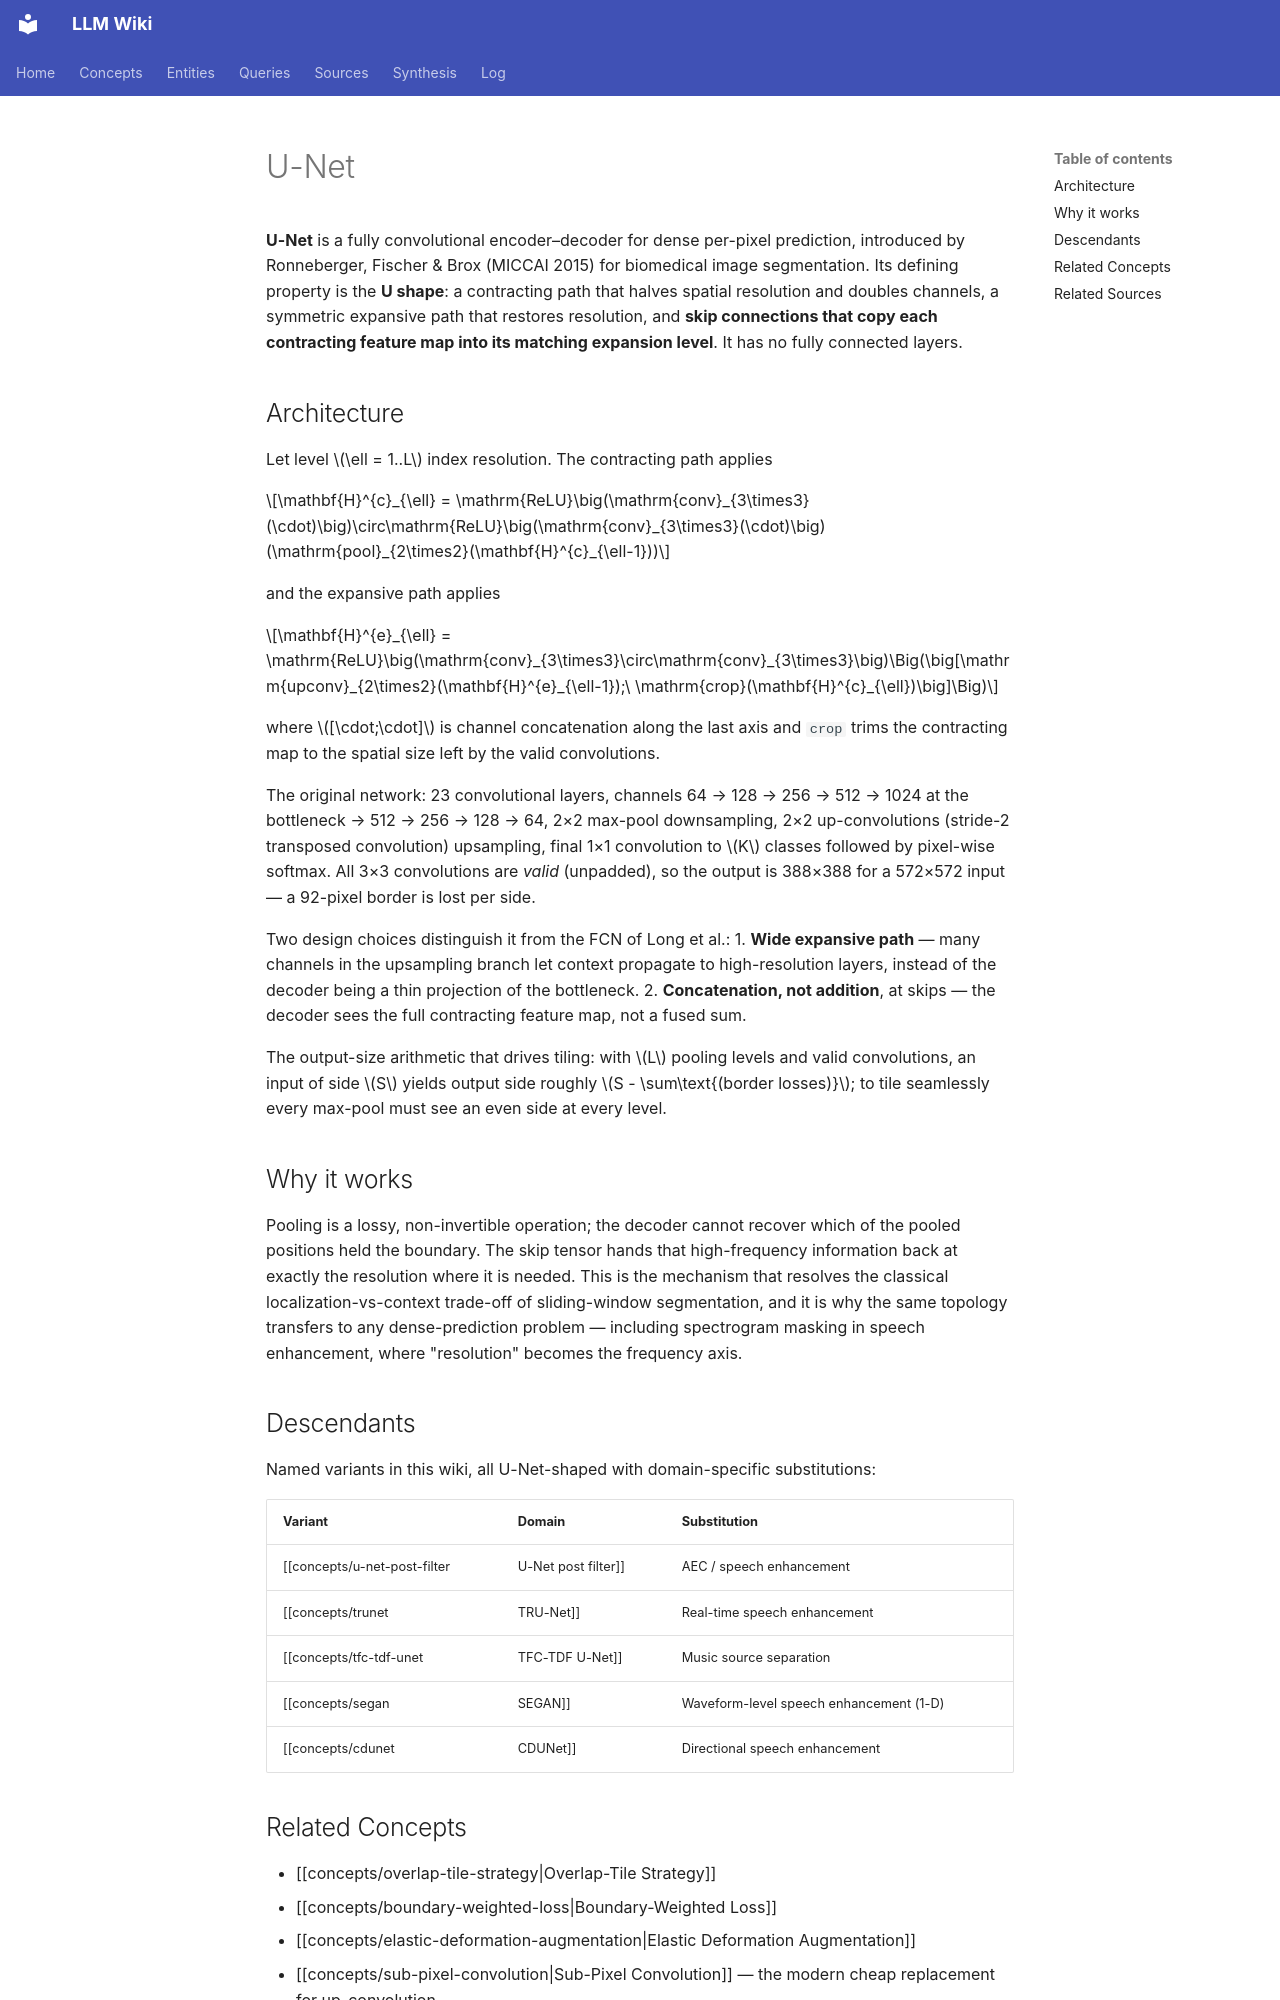

repository: proudzhu/llm-wiki · page: concepts/u-net.html · generator: mkdocs

---
type: concept
created: 2026-11-15
updated: 2026-11-20
sources:
  - raw/papers/ronneberger-2015-u-net/full-text.md
  - raw/papers/pascual-2017-segan/full-text.md
tags:
  - u-net
  - semantic-segmentation
  - encoder-decoder
  - convolutional-neural-network
---

# U-Net

**U-Net** is a fully convolutional encoder–decoder for dense per-pixel prediction, introduced by Ronneberger, Fischer & Brox (MICCAI 2015) for biomedical image segmentation. Its defining property is the **U shape**: a contracting path that halves spatial resolution and doubles channels, a symmetric expansive path that restores resolution, and **skip connections that copy each contracting feature map into its matching expansion level**. It has no fully connected layers.

## Architecture

Let level $\ell = 1..L$ index resolution. The contracting path applies

$$\mathbf{H}^{c}_{\ell} = \mathrm{ReLU}\big(\mathrm{conv}_{3\times3}(\cdot)\big)\circ\mathrm{ReLU}\big(\mathrm{conv}_{3\times3}(\cdot)\big)(\mathrm{pool}_{2\times2}(\mathbf{H}^{c}_{\ell-1}))$$

and the expansive path applies

$$\mathbf{H}^{e}_{\ell} = \mathrm{ReLU}\big(\mathrm{conv}_{3\times3}\circ\mathrm{conv}_{3\times3}\big)\Big(\big[\mathrm{upconv}_{2\times2}(\mathbf{H}^{e}_{\ell-1});\ \mathrm{crop}(\mathbf{H}^{c}_{\ell})\big]\Big)$$

where $[\cdot;\cdot]$ is channel concatenation along the last axis and `crop` trims the contracting map to the spatial size left by the valid convolutions.

The original network: 23 convolutional layers, channels 64 → 128 → 256 → 512 → 1024 at the bottleneck → 512 → 256 → 128 → 64, 2×2 max-pool downsampling, 2×2 up-convolutions (stride-2 transposed convolution) upsampling, final 1×1 convolution to $K$ classes followed by pixel-wise softmax. All 3×3 convolutions are *valid* (unpadded), so the output is 388×388 for a 572×572 input — a 92-pixel border is lost per side.

Two design choices distinguish it from the FCN of Long et al.:
1. **Wide expansive path** — many channels in the upsampling branch let context propagate to high-resolution layers, instead of the decoder being a thin projection of the bottleneck.
2. **Concatenation, not addition**, at skips — the decoder sees the full contracting feature map, not a fused sum.

The output-size arithmetic that drives tiling: with $L$ pooling levels and valid convolutions, an input of side $S$ yields output side roughly $S - \sum\text{(border losses)}$; to tile seamlessly every max-pool must see an even side at every level.

## Why it works

Pooling is a lossy, non-invertible operation; the decoder cannot recover which of the pooled positions held the boundary. The skip tensor hands that high-frequency information back at exactly the resolution where it is needed. This is the mechanism that resolves the classical localization-vs-context trade-off of sliding-window segmentation, and it is why the same topology transfers to any dense-prediction problem — including spectrogram masking in speech enhancement, where "resolution" becomes the frequency axis.

## Descendants

Named variants in this wiki, all U-Net-shaped with domain-specific substitutions:

| Variant | Domain | Substitution |
|:---|:---|:---|
| [[concepts/u-net-post-filter|U-Net post filter]] | AEC / speech enhancement | Bark-band encoder, depthwise-separable convs, GRU bottleneck, sub-pixel upsampling, sigmoid gain mask output |
| [[concepts/trunet|TRU-Net]] | Real-time speech enhancement | 1D frequency-axis conv, FGRU + causal TGRU bottleneck, 1D transposed-conv decoder |
| [[concepts/tfc-tdf-unet|TFC-TDF U-Net]] | Music source separation | TFC and TDF blocks replace 2D convs; frequency-axis linear layers |
| [[concepts/segan|SEGAN]] | Waveform-level speech enhancement (1-D) | Strided conv1d encoder (k=31, stride 2), transposed-conv decoder, PReLU, latent vector concatenated at the bottleneck, adversarially trained |
| [[concepts/cdunet|CDUNet]] | Directional speech enhancement | Causal U-Net conditioned on three steered beams |
